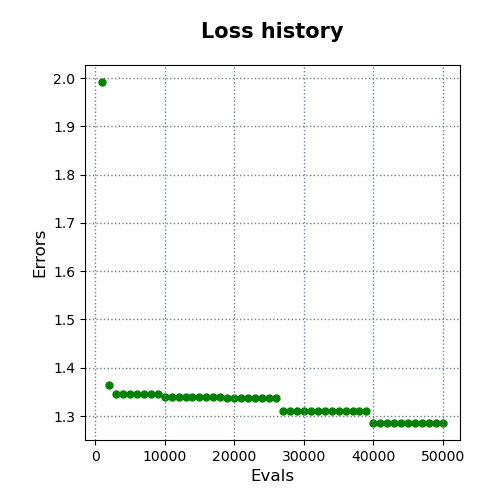

The file beside this chart, header and first rows:
evals, errors
1000, 1.992
2000, 1.364
3000, 1.345
4000, 1.345
5000, 1.345
6000, 1.345
7000, 1.345
8000, 1.345
9000, 1.345
10000, 1.339
11000, 1.339
12000, 1.339
13000, 1.339
14000, 1.339
15000, 1.339
16000, 1.339
17000, 1.339
18000, 1.339
19000, 1.338
20000, 1.338
21000, 1.338
22000, 1.338
23000, 1.338
24000, 1.338
25000, 1.338
26000, 1.338
27000, 1.311
28000, 1.311
29000, 1.311
30000, 1.311
31000, 1.311
32000, 1.311
33000, 1.311
34000, 1.311
35000, 1.311
36000, 1.311
37000, 1.311
38000, 1.311
39000, 1.311
40000, 1.286
41000, 1.286
42000, 1.286
43000, 1.286
44000, 1.286
45000, 1.286
46000, 1.286
47000, 1.286
48000, 1.286
49000, 1.286
50000, 1.286
